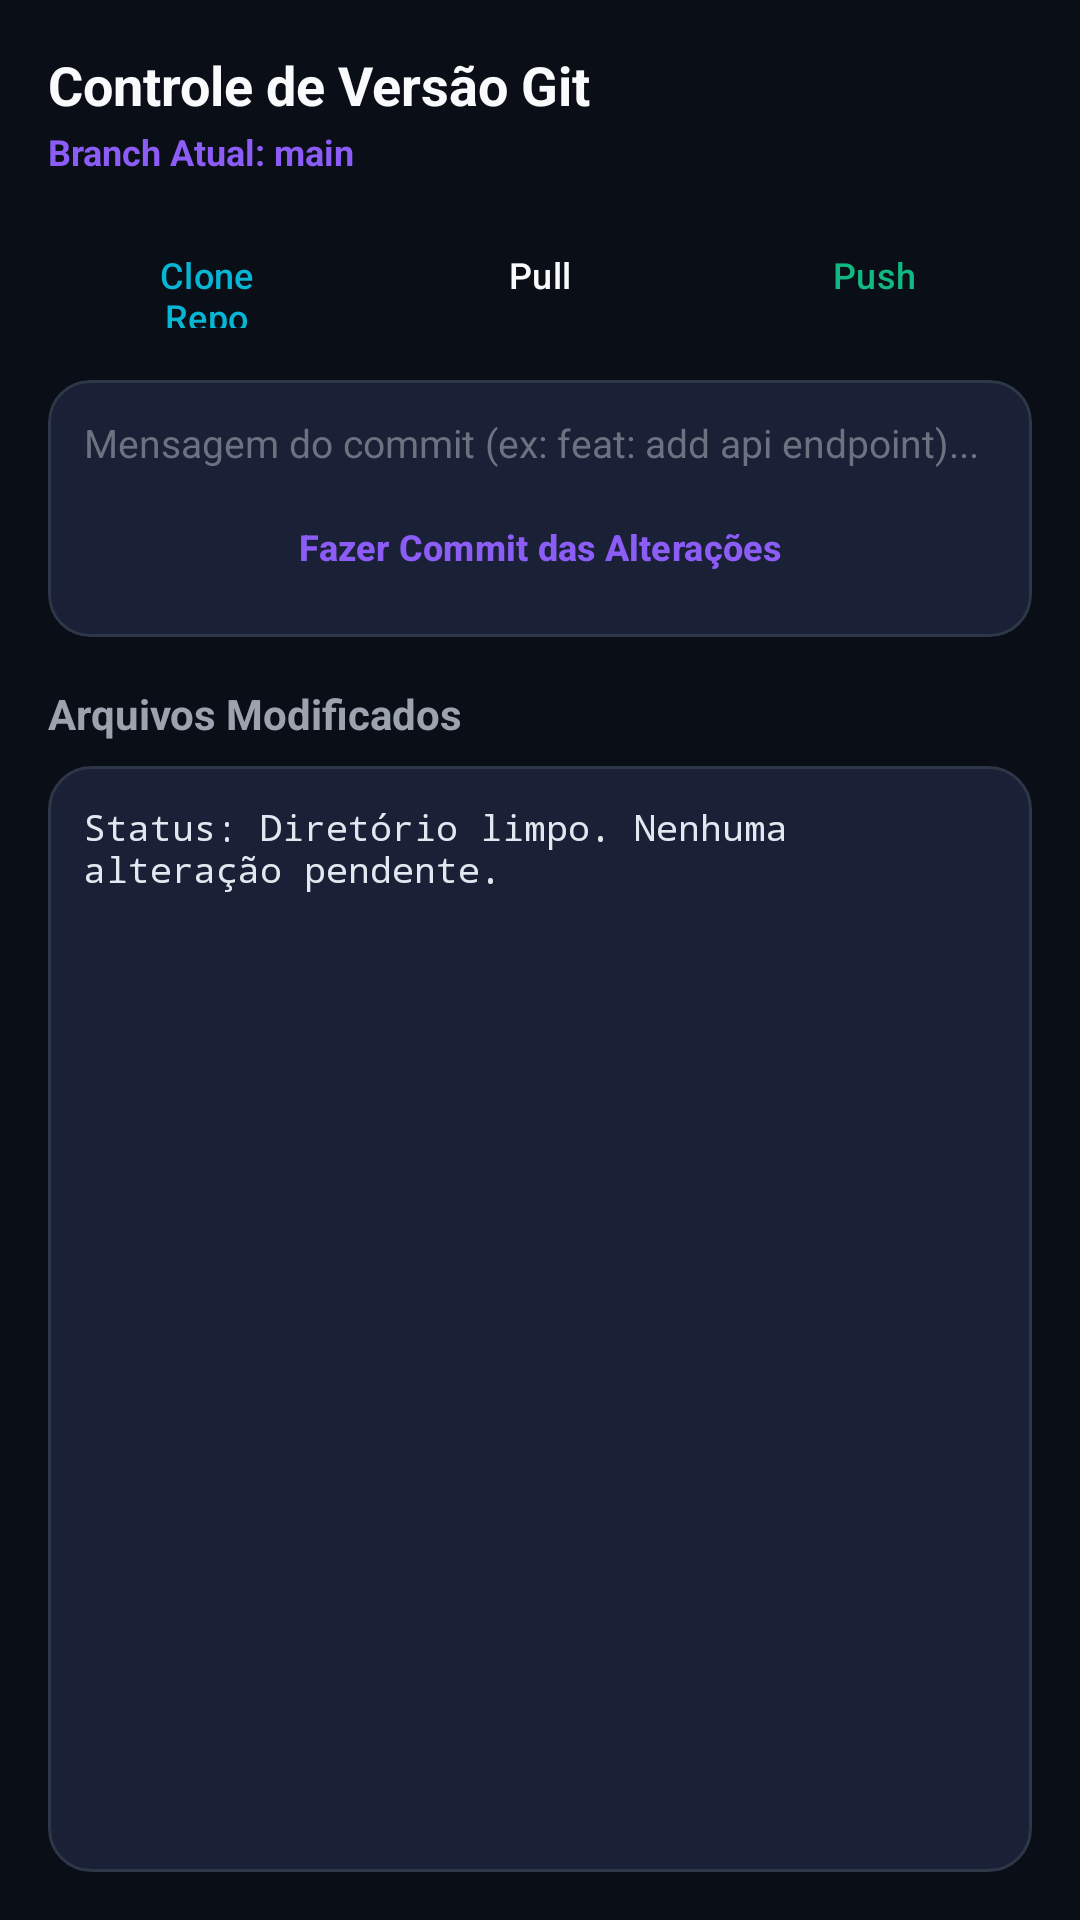

The Android layout XML behind this screen, and the referenced resources:
<!-- AndroidManifest.xml: application theme Theme.NexusTerminal -->
<!-- res/layout/fragment_git.xml -->
<?xml version="1.0" encoding="utf-8"?>
<LinearLayout xmlns:android="http://schemas.android.com/apk/res/android"
    xmlns:app="http://schemas.android.com/apk/res-auto"
    android:layout_width="match_parent"
    android:layout_height="match_parent"
    android:background="@color/bg_dark"
    android:orientation="vertical"
    android:padding="16dp">

    
    <TextView
        android:layout_width="wrap_content"
        android:layout_height="wrap_content"
        android:text="Controle de Versão Git"
        android:textColor="@color/text_primary"
        android:textSize="18sp"
        android:textStyle="bold" />

    <TextView
        android:id="@+id/tv_git_branch"
        android:layout_width="wrap_content"
        android:layout_height="wrap_content"
        android:layout_marginTop="2dp"
        android:text="Branch Atual: main"
        android:textColor="@color/accent_violet"
        android:textSize="12sp"
        android:textStyle="bold" />

    
    <LinearLayout
        android:layout_width="match_parent"
        android:layout_height="wrap_content"
        android:layout_marginTop="14dp"
        android:orientation="horizontal">

        <Button
            android:id="@+id/btn_git_clone"
            style="@style/Widget.Nexus.TerminalKey"
            android:layout_width="0dp"
            android:layout_height="38dp"
            android:layout_marginEnd="6dp"
            android:layout_weight="1"
            android:text="Clone Repo"
            android:textColor="@color/accent_cyan" />

        <Button
            android:id="@+id/btn_git_pull"
            style="@style/Widget.Nexus.TerminalKey"
            android:layout_width="0dp"
            android:layout_height="38dp"
            android:layout_marginEnd="6dp"
            android:layout_weight="1"
            android:text="Pull"
            android:textColor="@color/text_primary" />

        <Button
            android:id="@+id/btn_git_push"
            style="@style/Widget.Nexus.TerminalKey"
            android:layout_width="0dp"
            android:layout_height="38dp"
            android:layout_weight="1"
            android:text="Push"
            android:textColor="@color/accent_emerald" />
    </LinearLayout>

    
    <com.google.android.material.card.MaterialCardView
        style="@style/Widget.Nexus.GlassCard"
        android:layout_width="match_parent"
        android:layout_height="wrap_content"
        android:layout_marginTop="16dp">

        <LinearLayout
            android:layout_width="match_parent"
            android:layout_height="wrap_content"
            android:orientation="vertical"
            android:padding="12dp">

            <EditText
                android:id="@+id/et_commit_message"
                android:layout_width="match_parent"
                android:layout_height="wrap_content"
                android:background="@null"
                android:hint="Mensagem do commit (ex: feat: add api endpoint)..."
                android:maxLines="3"
                android:textColor="@color/text_primary"
                android:textColorHint="@color/text_muted"
                android:textSize="13sp" />

            <Button
                android:id="@+id/btn_git_commit"
                style="@style/Widget.Nexus.TerminalKey"
                android:layout_width="match_parent"
                android:layout_height="36dp"
                android:layout_marginTop="8dp"
                android:text="Fazer Commit das Alterações"
                android:textColor="@color/accent_violet"
                android:textStyle="bold" />
        </LinearLayout>
    </com.google.android.material.card.MaterialCardView>

    
    <TextView
        android:layout_width="wrap_content"
        android:layout_height="wrap_content"
        android:layout_marginTop="16dp"
        android:text="Arquivos Modificados"
        android:textColor="@color/text_secondary"
        android:textSize="14sp"
        android:textStyle="bold" />

    <ScrollView
        android:layout_width="match_parent"
        android:layout_height="0dp"
        android:layout_marginTop="8dp"
        android:layout_weight="1"
        android:background="@drawable/bg_glass_card"
        android:padding="12dp">

        <TextView
            android:id="@+id/tv_git_status_log"
            android:layout_width="match_parent"
            android:layout_height="wrap_content"
            android:fontFamily="monospace"
            android:text="Status: Diretório limpo. Nenhuma alteração pendente."
            android:textColor="@color/text_code"
            android:textSize="12sp" />
    </ScrollView>
</LinearLayout>
<!-- resources referenced by this layout -->
<resources>
  <color name="accent_cyan">#06B6D4</color>
  <color name="accent_emerald">#10B981</color>
  <color name="accent_violet">#8B5CF6</color>
  <color name="bg_dark">#0A0E17</color>
  <color name="text_code">#E2E8F0</color>
  <color name="text_muted">#6B7280</color>
  <color name="text_primary">#F9FAFB</color>
  <color name="text_secondary">#9CA3AF</color>
  <!-- drawable bg_glass_card (drawable) -->
  <?xml version="1.0" encoding="utf-8"?>
  <shape xmlns:android="http://schemas.android.com/apk/res/android"
      android:shape="rectangle">
      <solid android:color="@color/bg_card_glass" />
      <corners android:radius="@dimen/corner_radius_normal" />
      <stroke
          android:width="1dp"
          android:color="@color/stroke_glass" />
  </shape>
  <style name="Widget.Nexus.GlassCard" parent="Widget.Material3.CardView.Filled">
          <item name="cardBackgroundColor">@color/bg_card_glass</item>
          <item name="cardCornerRadius">@dimen/corner_radius_normal</item>
          <item name="cardElevation">0dp</item>
          <item name="strokeColor">@color/stroke_glass</item>
          <item name="strokeWidth">1dp</item>
      </style>
  <style name="Widget.Nexus.TerminalKey" parent="Widget.Material3.Button.TonalButton">
          <item name="android:backgroundTint">@color/bg_surface_overlay</item>
          <item name="android:textColor">@color/text_primary</item>
          <item name="android:textSize">12sp</item>
          <item name="android:insetTop">0dp</item>
          <item name="android:insetBottom">0dp</item>
          <item name="cornerRadius">6dp</item>
          <item name="strokeColor">@color/stroke_glass</item>
          <item name="strokeWidth">1dp</item>
      </style>
  <style name="Theme.NexusTerminal" parent="Theme.Material3.Dark.NoActionBar">
          
          <item name="colorPrimary">@color/accent_violet</item>
          <item name="colorPrimaryVariant">@color/accent_violet_dark</item>
          <item name="colorOnPrimary">@color/text_primary</item>
          <item name="colorSecondary">@color/accent_cyan</item>
          <item name="colorOnSecondary">@color/bg_dark</item>
          <item name="colorTertiary">@color/accent_indigo</item>
  
          
          <item name="android:colorBackground">@color/bg_dark</item>
          <item name="colorSurface">@color/bg_card</item>
          <item name="colorOnSurface">@color/text_primary</item>
          <item name="colorSurfaceVariant">@color/bg_card_secondary</item>
          <item name="colorOnSurfaceVariant">@color/text_secondary</item>
  
          
          <item name="android:statusBarColor">@color/bg_dark</item>
          <item name="android:navigationBarColor">@color/bg_dark</item>
          <item name="android:windowLightStatusBar">false</item>
          <item name="android:windowLightNavigationBar">false</item>
      </style>
  <color name="bg_card_glass">#1A2035</color>
  <dimen name="corner_radius_normal">14dp</dimen>
  <color name="stroke_glass">#2D3748</color>
  <color name="bg_surface_overlay">#232A42</color>
  <color name="accent_violet_dark">#7C3AED</color>
  <color name="accent_indigo">#6366F1</color>
  <color name="bg_card">#111827</color>
  <color name="bg_card_secondary">#1F2937</color>
</resources>
